Photos from the image-classification dataset "traffic_sign_dataset" in the GitHub repository manelpuig/my_rUBot_mecanum. Its 6 classes are: forbidden, give way, left, nothing, right, stop.

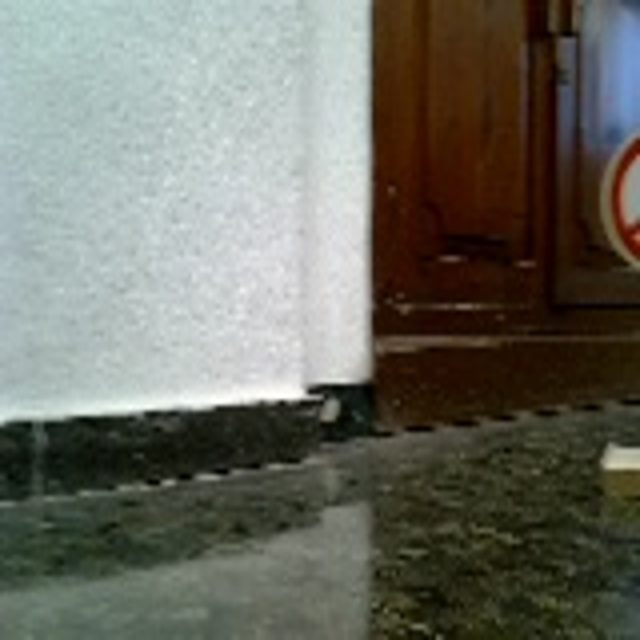
Label: right

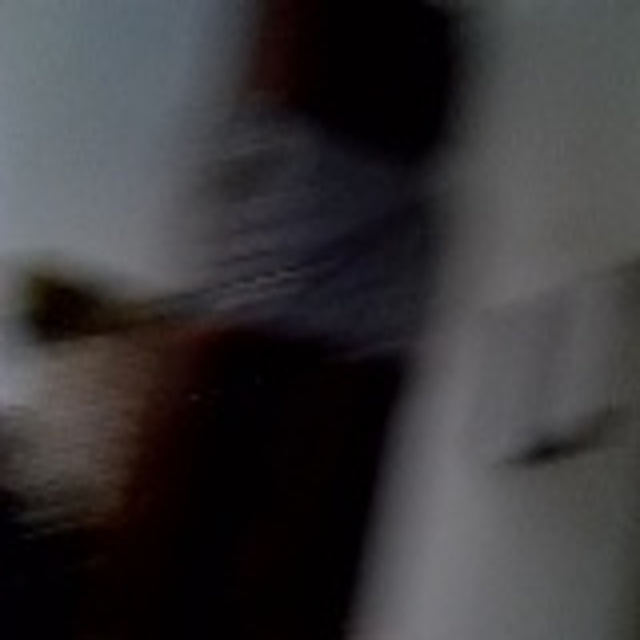
Label: nothing

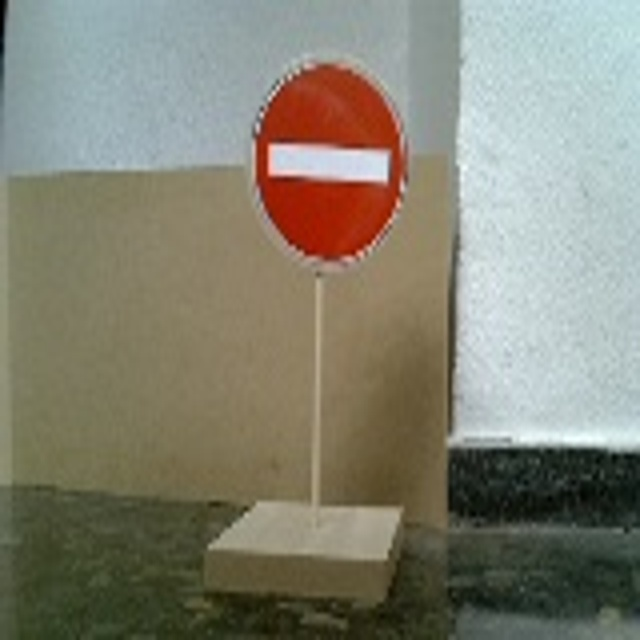
Label: forbidden

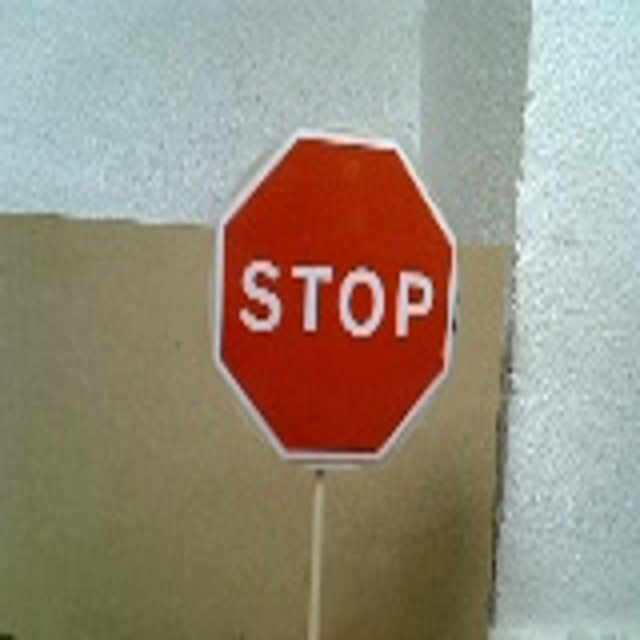
Label: stop

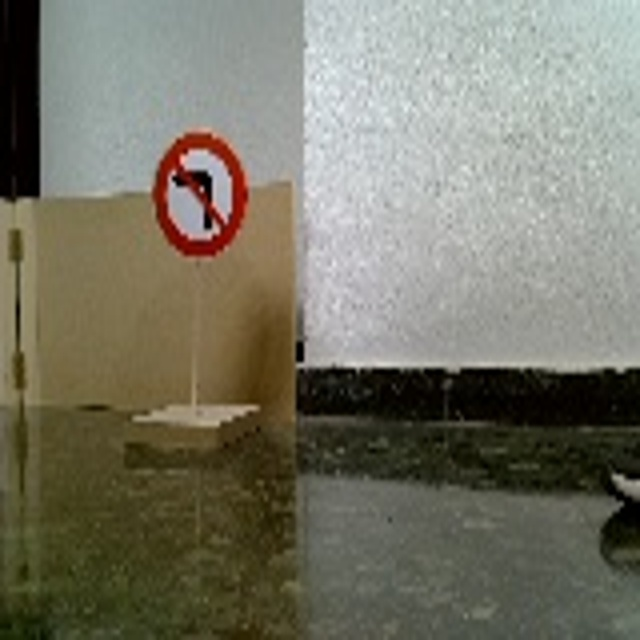
Label: left

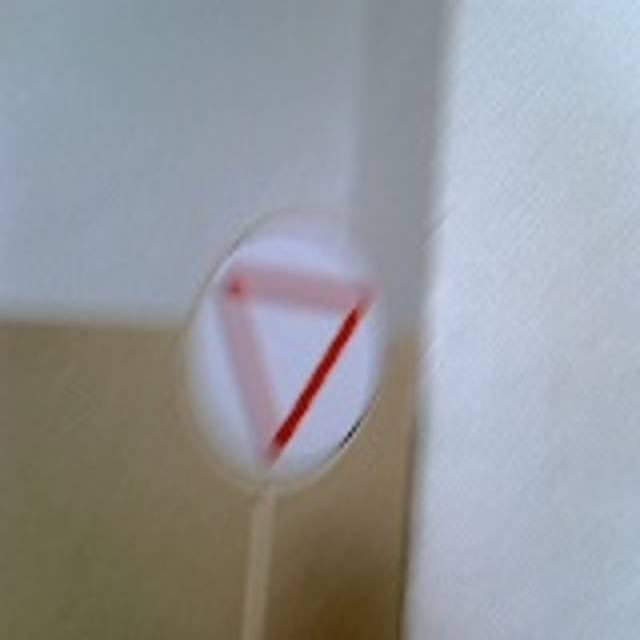
Label: give way
